Run: headless pygame with SDL's dummy video driver; simulated clock (each Clock.tick advances the game by its frame time, no real sleeping); random seed 0; keys injected as events and as key.get_pressed() state; mouse plan: one left click at the window centre at the start of phase 2, then a move to the lower-right quarter at the start of phase 3.
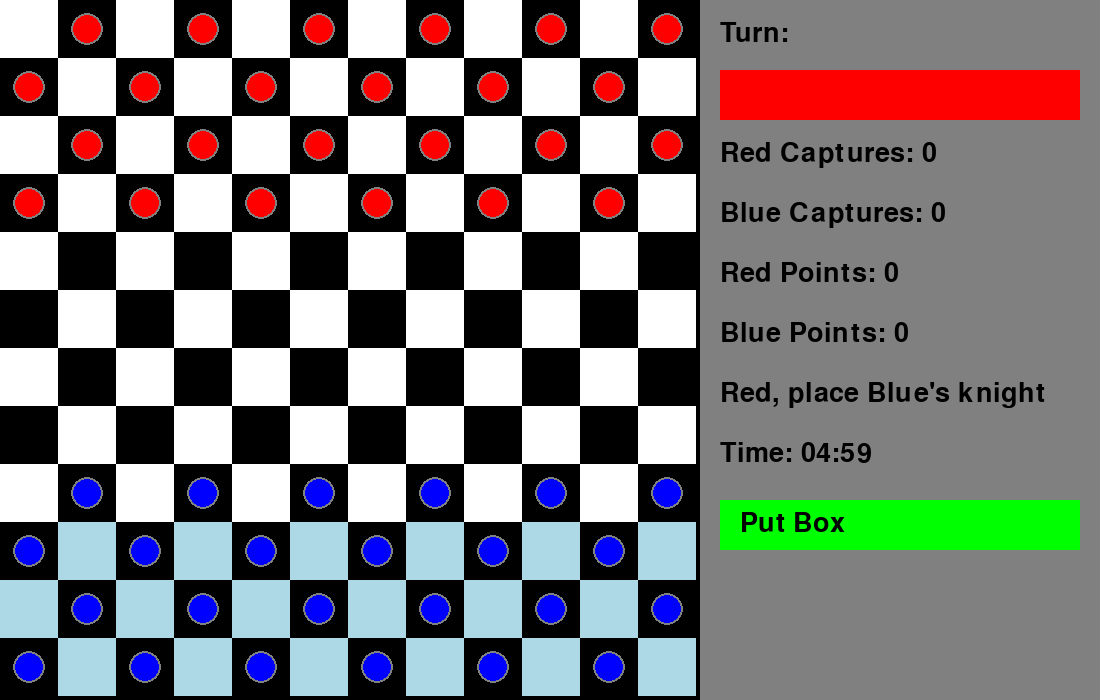
Frame 1 of 4 · flips 1–60 · no input
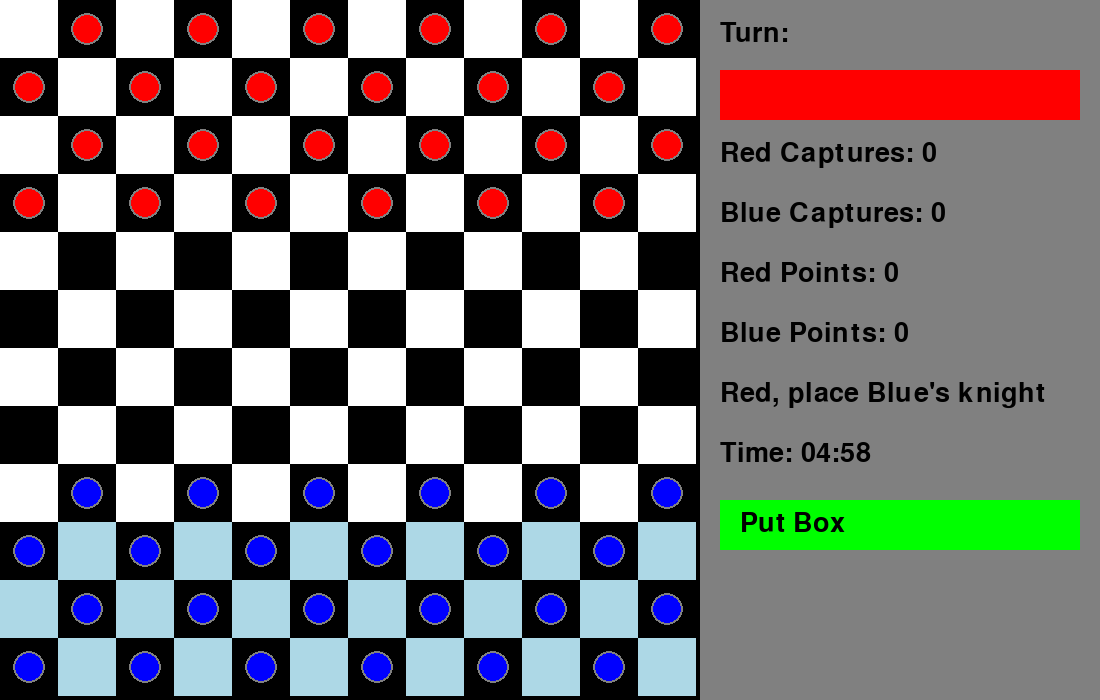
Frame 2 of 4 · flips 61–180 · clicked the window centre · tapped SPACE, RETURN · held RIGHT (→), D
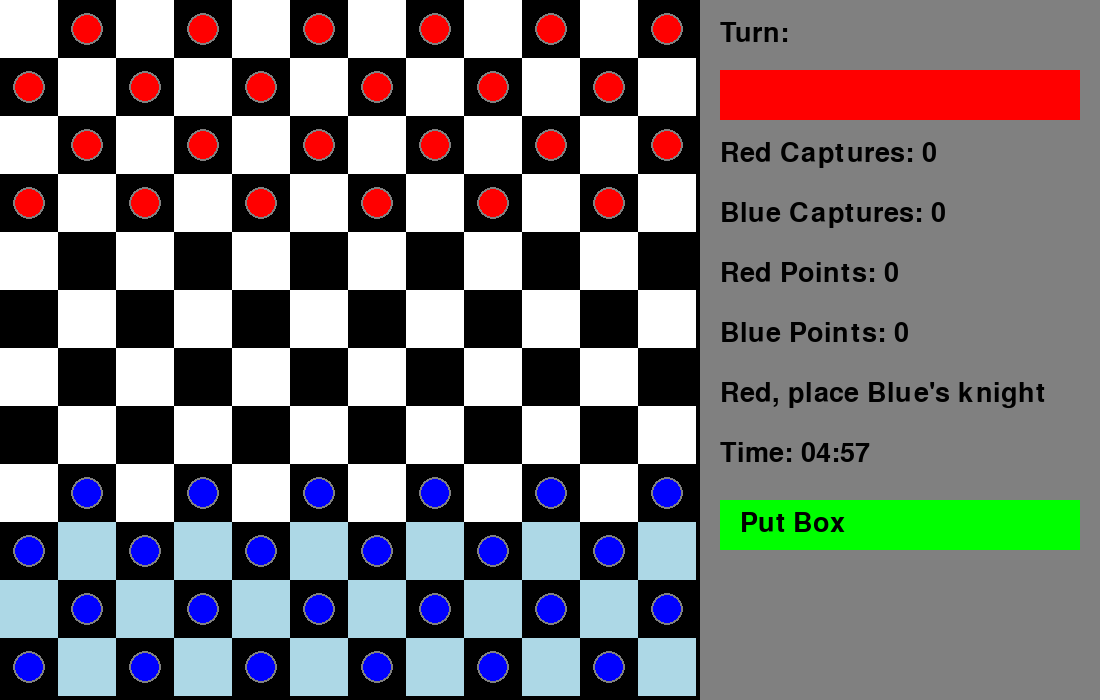
Frame 3 of 4 · flips 181–300 · moved the mouse to the lower-right quarter · held DOWN (↓), S
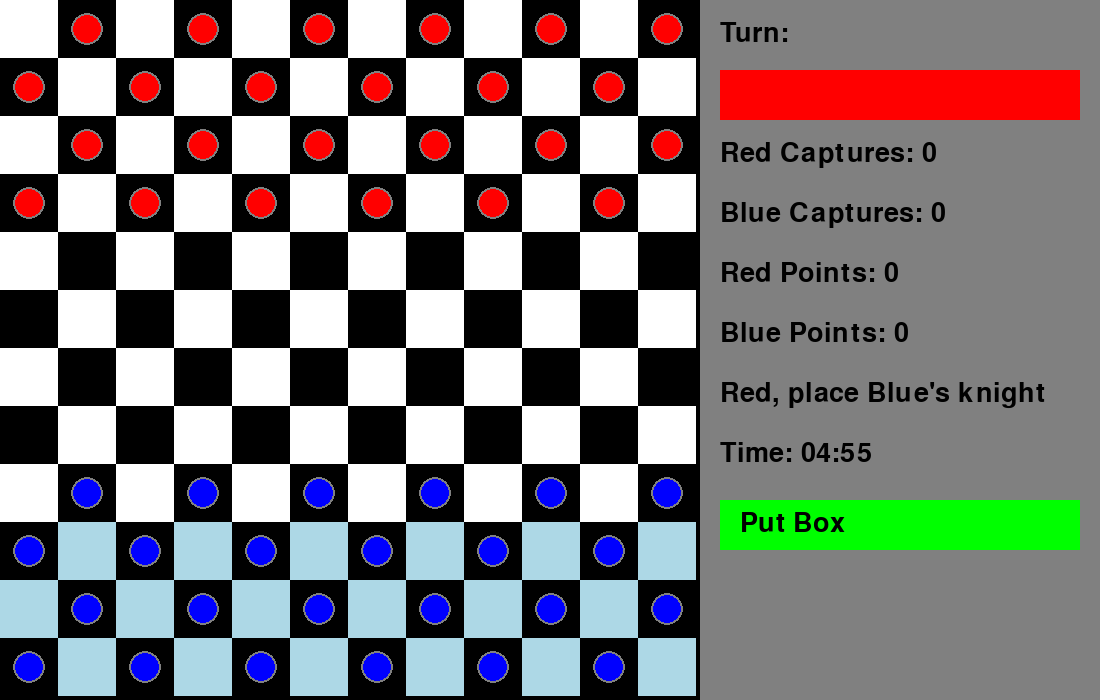
Frame 4 of 4 · flips 301–420 · held LEFT (←), A, UP (↑), W

The pygame program that drew these frames:

import pygame
import sys
import time
import copy

# Initialize Pygame
pygame.init()

# Screen dimensions
BOARD_WIDTH, BOARD_HEIGHT = 700, 700
PANEL_WIDTH = 400
WIDTH, HEIGHT = BOARD_WIDTH + PANEL_WIDTH, BOARD_HEIGHT
ROWS, COLS = 12, 12
SQUARE_SIZE = BOARD_HEIGHT // ROWS

# Colors
WHITE = (255, 255, 255)
BLACK = (0, 0, 0)
RED = (255, 0, 0)
BLUE = (0, 0, 255)
GREY = (128, 128, 128)
GREEN = (0, 255, 0)
YELLOW = (255, 255, 0)
SPECIAL_RED = (255, 105, 180)  # Pink for red player knight
SPECIAL_BLUE = (135, 206, 250)  # Light blue for blue player knight
HIGHLIGHT = (173, 216, 230)  # Light blue for highlighting valid cells
LIGHT_RED = (255, 182, 193)
LIGHT_BLUE = (173, 216, 230)

# Screen setup
WIN = pygame.display.set_mode((WIDTH, HEIGHT))
pygame.display.set_caption('12x12 Checkers Game')


class Piece:
    PADDING = 15
    OUTLINE = 2

    def __init__(self, row, col, color, is_king=False, is_knight=False):
        self.row = row
        self.col = col
        self.color = color
        self.king = is_king
        self.knight = is_knight
        self.x = 0
        self.y = 0
        self.calc_pos()

    # Calculate position of the piece on the board
    def calc_pos(self):
        self.x = SQUARE_SIZE * self.col + SQUARE_SIZE // 2
        self.y = SQUARE_SIZE * self.row + SQUARE_SIZE // 2

    # Draw the piece on the window
    def draw(self, win):
        radius = SQUARE_SIZE // 2 - self.PADDING
        pygame.draw.circle(win, GREY, (self.x, self.y), radius + self.OUTLINE)
        pygame.draw.circle(win, self.color, (self.x, self.y), radius)
        if self.king:
            pygame.draw.circle(win, YELLOW, (self.x, self.y), radius // 2)
        if self.knight:
            pygame.draw.circle(win, GREEN, (self.x, self.y), radius // 3)

    # Move the piece to a new position
    def move(self, row, col):
        self.row = row
        self.col = col
        self.calc_pos()


class Board:
    def __init__(self):
        self.board = []
        self.selected_piece = None
        self.turn = RED
        self.valid_moves = {}
        self.red_captures = 0
        self.blue_captures = 0
        self.red_points = 0
        self.blue_points = 0
        self.red_knight_set = False
        self.blue_knight_set = False
        self.setup_phase = True
        self.winner = None
        self.red_boxes = []
        self.blue_boxes = []
        self.placing_box = False
        self.create_board()
        self.start_time = time.time()  # Start the timer

    # Draw the board squares
    def draw_squares(self, win):
        win.fill(BLACK)
        for row in range(ROWS):
            for col in range(row % 2, COLS, 2):
                pygame.draw.rect(win, WHITE, (row * SQUARE_SIZE, col * SQUARE_SIZE, SQUARE_SIZE, SQUARE_SIZE))

    # Create the initial board setup
    def create_board(self):
        self.board = []
        for row in range(ROWS):
            self.board.append([])
            for col in range(COLS):
                if row % 2 == ((col + 1) % 2):
                    if row < 4:
                        self.board[row].append((Piece(row, col, RED), RED))
                    elif row > 7:
                        self.board[row].append((Piece(row, col, BLUE), BLUE))
                    else:
                        self.board[row].append((0, None))
                else:
                    self.board[row].append((0, None))

        # Knight pieces will be placed during the setup phase
        self.red_knight = Piece(-1, -1, SPECIAL_RED, is_knight=True)
        self.blue_knight = Piece(-1, -1, SPECIAL_BLUE, is_knight=True)

    # Draw the entire board
    def draw(self, win):
        self.draw_squares(win)
        for row in range(ROWS):
            for col in range(COLS):
                piece, color = self.board[row][col]
                if isinstance(piece, int) and piece == 1:
                    if color == RED:
                        pygame.draw.rect(win, LIGHT_RED, (col * SQUARE_SIZE, row * SQUARE_SIZE, SQUARE_SIZE, SQUARE_SIZE))
                    else:
                        pygame.draw.rect(win, LIGHT_BLUE, (col * SQUARE_SIZE, row * SQUARE_SIZE, SQUARE_SIZE, SQUARE_SIZE))
                elif piece != 0:
                    piece.draw(win)
        if self.red_knight_set:
            self.red_knight.draw(win)
        if self.blue_knight_set:
            self.blue_knight.draw(win)
        if self.setup_phase:
            self.highlight_valid_cells(win)
        self.draw_valid_moves(win)
        self.draw_panel(win)

    # Move a piece to a new location on the board
    def move(self, piece, row, col):
        self.board[piece.row][piece.col] = (0, None)  # Clear the old position
        if (piece.color == RED and row == ROWS - 1) or (piece.color == BLUE and row == 0):
            if piece.color == RED:
                self.red_points += 1
            else:
                self.blue_points += 1
            piece.move(-1, -1)  # Move piece off the board
            self.check_winner()
        else:
            self.board[row][col] = (piece, piece.color)  # Move the piece to the new position
            piece.move(row, col)

    # Get the piece at the specified location
    def get_piece(self, row, col):
        piece, color = self.board[row][col]
        return piece

    # Draw valid moves for the selected piece
    def draw_valid_moves(self, win):
        for move in self.valid_moves:
            row, col = move
            pygame.draw.circle(win, GREEN, (col * SQUARE_SIZE + SQUARE_SIZE // 2, row * SQUARE_SIZE + SQUARE_SIZE // 2), 15)

    # Highlight valid cells during the setup phase
    def highlight_valid_cells(self, win):
        if self.turn == RED and not self.blue_knight_set:
            for row in range(ROWS - 3, ROWS):
                for col in range(COLS):
                    if self.board[row][col] == (0, None):
                        pygame.draw.rect(win, HIGHLIGHT, (col * SQUARE_SIZE, row * SQUARE_SIZE, SQUARE_SIZE, SQUARE_SIZE))
        elif self.turn == BLUE and not self.red_knight_set:
            for row in range(3):
                for col in range(COLS):
                    if self.board[row][col] == (0, None):
                        pygame.draw.rect(win, HIGHLIGHT, (col * SQUARE_SIZE, row * SQUARE_SIZE, SQUARE_SIZE, SQUARE_SIZE))

    def select(self, row, col):
        if self.winner:
            return

        # During setup phase
        if self.setup_phase:
            if self.turn == RED and not self.blue_knight_set:
                # Red places the blue knight in rows 9-11 (blue starting area)
                if row >= ROWS - 3 and self.board[row][col] == (0, None):
                    self.board[row][col] = (self.blue_knight, BLUE)
                    self.blue_knight.move(row, col)
                    self.blue_knight_set = True
                    self.turn = BLUE
                    self.computer_place_enemy_knight()
                    return True
            elif self.turn == BLUE and not self.red_knight_set:
                # Blue places the red knight in rows 0-2 (red starting area)
                if row < 3 and self.board[row][col] == (0, None):
                    self.board[row][col] = (self.red_knight, RED)
                    self.red_knight.move(row, col)
                    self.red_knight_set = True
                    self.turn = RED
                    self.setup_phase = False
                    return True
            return False

        # During the game, handle placing blocking boxes
        if self.placing_box:
            if self.board[row][col] == (0, None):
                self.board[row][col] = (1, self.turn)
                if self.turn == RED:
                    self.red_boxes.append(((row, col), 6))
                else:
                    self.blue_boxes.append(((row, col), 6))
                self.placing_box = False
                self.change_turn()
                return True

        # Handle piece movement and selection
        if self.selected_piece:
            result = self._move(row, col)
            if not result:
                self.selected_piece = None
                self.select(row, col)

        piece = self.get_piece(row, col)
        if isinstance(piece, Piece) and (
                piece.color == self.turn or (piece.color == SPECIAL_RED and self.turn == RED) or (
                piece.color == SPECIAL_BLUE and self.turn == BLUE)):
            self.selected_piece = piece
            self.valid_moves = self.get_valid_moves(piece)
            return True

        return False

    def computer_place_enemy_knight(self):
        """
        Computer places the enemy knight during the setup phase.
        """
        if self.turn == BLUE and not self.red_knight_set:
            for row in range(3):
                for col in range(COLS):
                    if self.board[row][col] == (0, None):
                        self.board[row][col] = (self.red_knight, RED)
                        self.red_knight.move(row, col)
                        self.red_knight_set = True
                        self.turn = RED
                        self.setup_phase = False
                        return

    # Execute the movement of a selected piece
    def _move(self, row, col):
        if self.selected_piece and (row, col) in self.valid_moves:
            skipped = self.valid_moves[(row, col)]
            self.move(self.selected_piece, row, col)
            if skipped:
                self.remove(skipped)
            self.change_turn()
            self.check_winner()
        else:
            return False

        return True

    # Change the turn to the other player
    def change_turn(self):
        self.valid_moves = {}
        self.selected_piece = None  # Reset the selected piece after turn change
        if self.turn == RED:
            self.turn = BLUE
        else:
            self.turn = RED
        self.update_boxes()

    # Update the blocking boxes on the board
    def update_boxes(self):
        for i, (position, turns) in enumerate(self.red_boxes[:]):
            if turns > 1:
                self.red_boxes[i] = (position, turns - 1)
            else:
                row, col = position
                self.board[row][col] = (0, None)
                self.red_boxes.pop(i)

        for i, (position, turns) in enumerate(self.blue_boxes[:]):
            if turns > 1:
                self.blue_boxes[i] = (position, turns - 1)
            else:
                row, col = position
                self.board[row][col] = (0, None)
                self.blue_boxes.pop(i)

    # Remove captured pieces from the board
    def remove(self, pieces):
        for piece in pieces:
            if isinstance(piece, Piece):
                if piece.color == RED or piece.color == SPECIAL_RED:
                    self.blue_captures += 1
                else:
                    self.red_captures += 1

                self.board[piece.row][piece.col] = (0, None)

                if piece.knight:
                    # Reset the knight's position if it's a knight
                    piece.move(-1, -1)

    # Get all valid moves for the selected piece
    def get_valid_moves(self, piece):
        moves = {}
        if piece.knight:
            moves.update(self._knight_moves(piece))
        else:
            row = piece.row
            col = piece.col

            if piece.color == BLUE or piece.color == SPECIAL_BLUE or piece.king:
                moves.update(self._traverse_forward(row - 1, max(row - 3, -1), -1, piece.color, col))
            if piece.color == RED or piece.color == SPECIAL_RED or piece.king:
                moves.update(self._traverse_forward(row + 1, min(row + 3, ROWS), 1, piece.color, col))

        return moves

    # Traverse forward to find valid moves
    def _traverse_forward(self, start, stop, step, color, col, skipped=[]):
        moves = {}
        last = []
        for r in range(start, stop, step):
            if col < 0 or col >= COLS:
                break

            current, current_color = self.board[r][col]

            if current == 1:  # Encountered a blocking box
                break

            if current == 0:
                if skipped and not last:
                    break
                elif skipped:
                    moves[(r, col)] = last + skipped
                else:
                    moves[(r, col)] = last

                if last:
                    if step == -1:
                        row = max(r - 3, -1)
                    else:
                        row = min(r + 3, ROWS)
                    moves.update(self._traverse_forward(r + step, row, step, color, col, skipped=last))
                break
            elif isinstance(current, Piece) and current.color == color:
                break
            else:
                last = [current]

        return moves

    # Get valid moves for a knight piece
    def _knight_moves(self, piece):
        moves = {}
        directions = [
            (2, 1), (1, 2), (-1, 2), (-2, 1),
            (-2, -1), (-1, -2), (1, -2), (2, -1)
        ]
        for dr, dc in directions:
            new_row, new_col = piece.row + dr, piece.col + dc
            if 0 <= new_row < ROWS and 0 <= new_col < COLS:
                target, target_color = self.board[new_row][new_col]
                if target == 1:  # Encountered a blocking box
                    continue
                if target == 0 or (isinstance(target, Piece) and target.color != piece.color and not (piece.color == SPECIAL_RED and target.color == RED) and not (piece.color == SPECIAL_BLUE and target.color == BLUE)):
                    if isinstance(target, Piece) and (target.color == piece.color or (piece.color == SPECIAL_RED and target.color == RED) or (piece.color == SPECIAL_BLUE and target.color == BLUE)):
                        continue  # Skip move if the target is a piece of the same color
                    moves[(new_row, new_col)] = [target] if isinstance(target, Piece) else []

        return moves

    # Draw the panel displaying game information
    def draw_panel(self, win):
        panel_x = BOARD_WIDTH
        pygame.draw.rect(win, GREY, (panel_x, 0, PANEL_WIDTH, HEIGHT))
        font = pygame.font.SysFont(None, 40)

        turn_text = font.render("Turn:", True, BLACK)
        win.blit(turn_text, (panel_x + 20, 20))

        color_rect = pygame.Rect(panel_x + 20, 70, PANEL_WIDTH - 40, 50)
        pygame.draw.rect(win, self.turn, color_rect)

        red_captures_text = font.render(f"Red Captures: {self.red_captures}", True, BLACK)
        blue_captures_text = font.render(f"Blue Captures: {self.blue_captures}", True, BLACK)
        win.blit(red_captures_text, (panel_x + 20, 140))
        win.blit(blue_captures_text, (panel_x + 20, 200))

        red_points_text = font.render(f"Red Points: {self.red_points}", True, BLACK)
        blue_points_text = font.render(f"Blue Points: {self.blue_points}", True, BLACK)
        win.blit(red_points_text, (panel_x + 20, 260))
        win.blit(blue_points_text, (panel_x + 20, 320))

        if self.setup_phase:
            if self.turn == RED:
                setup_text = font.render("Red, place Blue's knight", True, BLACK)
            else:
                setup_text = font.render("Blue, place Red's knight", True, BLACK)
            win.blit(setup_text, (panel_x + 20, 380))

        # Display remaining time or winner
        if not self.winner:
            elapsed_time = time.time() - self.start_time
            remaining_time = max(0, int(300 - elapsed_time))
            minutes = int(remaining_time // 60)
            seconds = int(remaining_time % 60)
            time_text = font.render(f"Time: {minutes:02}:{seconds:02}", True, BLACK)
            win.blit(time_text, (panel_x + 20, 440))
        else:
            winner_text = font.render(f"{self.winner} Wins!", True, BLACK)
            win.blit(winner_text, (panel_x + 20, 440))

        # Display box button or winner message
        if not self.winner:
            if (self.turn == RED and not any(turns > 0 for _, turns in self.red_boxes)) or (self.turn == BLUE and not any(turns > 0 for _, turns in self.blue_boxes)):
                box_button = pygame.Rect(panel_x + 20, 500, PANEL_WIDTH - 40, 50)
                pygame.draw.rect(win, GREEN, box_button)
                box_text = font.render("Put Box", True, BLACK)
                win.blit(box_text, (panel_x + 40, 510))
                return box_button
        else:
            winner_text = font.render(f"{self.winner} Wins!", True, BLACK)
            win.blit(winner_text, (panel_x + 20, 440))
            reset_button = pygame.Rect(panel_x + 20, 500, PANEL_WIDTH - 40, 50)
            pygame.draw.rect(win, GREEN, reset_button)
            reset_text = font.render("Reset", True, BLACK)
            win.blit(reset_text, (panel_x + 40, 510))
            return reset_button

        return None

    # Check if there is a winner
    def check_winner(self):
        if self.red_points >= 3:
            self.winner = "Red"
        if self.blue_points >= 3:
            self.winner = "Blue"

        red_pieces = sum(1 for row in self.board for piece, color in row if isinstance(piece, Piece) and (color == RED or color == SPECIAL_RED))
        blue_pieces = sum(1 for row in self.board for piece, color in row if isinstance(piece, Piece) and (color == BLUE or color == SPECIAL_BLUE))

        if red_pieces == 0:
            self.winner = "Blue"
        if blue_pieces == 0:
            self.winner = "Red"

        if red_pieces == 1 and blue_pieces == 1:
            self.winner = "Tie"

        # Check if time has passed
        elapsed_time = time.time() - self.start_time
        if elapsed_time > 300:  # 5 minutes
            if self.red_points > self.blue_points:
                self.winner = "Red"
            elif self.blue_points > self.red_points:
                self.winner = "Blue"
            else:
                if self.red_captures > self.blue_captures:
                    self.winner = "Red"
                elif self.blue_captures > self.red_captures:
                    self.winner = "Blue"
                else:
                    self.winner = "Tie"

        return self.winner

    # Reset the board to the initial state
    def reset(self):
        self.__init__()
        self.start_time = time.time()  # Reset the timer

    # Get all valid moves for a given color
    def get_all_valid_moves(self, color):
        moves = []
        for row in self.board:
            for piece, _ in row:
                if isinstance(piece, Piece) and piece.color == color:
                    valid_moves = self.get_valid_moves(piece)
                    for move, skipped in valid_moves.items():
                        moves.append((piece, move, skipped))
        return moves

    def get_pieces_in_danger(self, opponent_color):
        pieces_in_danger = []
        for row in self.board:
            for piece, color in row:
                if isinstance(piece, Piece) and piece.color == opponent_color:
                    valid_moves = self.get_valid_moves(piece)
                    for move, skipped in valid_moves.items():
                        if skipped:
                            pieces_in_danger.append(piece)
                            break
        return pieces_in_danger

    # Create a copy of the board
    def copy(self):
        new_board = copy.deepcopy(self)
        return new_board


def evaluate(board):
    """
    Evaluate the board and return a score.
    """
    # Basic evaluation based on points
    score = board.blue_points - board.red_points

    # Additional heuristic: consider piece safety
    for row in board.board:
        for piece, color in row:
            if isinstance(piece, Piece):
                # Penalize if a computer piece is in danger
                if piece.color == BLUE:
                    if piece in board.get_pieces_in_danger(RED):
                        score -= 2  # Subtract a higher penalty for pieces in danger
                # Reward if an opponent piece is in danger
                elif piece.color == RED:
                    if piece in board.get_pieces_in_danger(BLUE):
                        score += 1  # Add reward for opponent pieces in danger

    return score




def minimax(board, depth, alpha, beta, maximizing_player):
    if depth == 0 or board.winner:
        return evaluate(board), None

    valid_moves = board.get_all_valid_moves(board.turn)

    if maximizing_player:
        max_eval = float('-inf')
        best_move = None
        for move in valid_moves:
            temp_board = board.copy()
            piece, move_pos, skipped = move
            if skipped:
                temp_board.remove(skipped)
            temp_board.change_turn()
            eval, _ = minimax(temp_board, depth - 1, alpha, beta, False)
            if eval > max_eval:
                max_eval = eval
                best_move = move
            alpha = max(alpha, eval)
            if beta <= alpha:
                break
        return max_eval, best_move
    else:
        min_eval = float('inf')
        best_move = None
        for move in valid_moves:
            temp_board = board.copy()
            piece, move_pos, skipped = move
            if skipped:
                temp_board.remove(skipped)
            temp_board.change_turn()
            eval, _ = minimax(temp_board, depth - 1, alpha, beta, True)
            if eval < min_eval:
                min_eval = eval
                best_move = move
            beta = min(beta, eval)
            if beta <= alpha:
                break
        return min_eval, best_move


def place_enemy_knight(board):
    """
    Place the enemy knight during the setup phase.
    """
    if board.turn == RED and not board.blue_knight_set:
        for row in range(ROWS - 3, ROWS):
            for col in range(COLS):
                if board.board[row][col] == (0, None):
                    board.board[row][col] = (board.blue_knight, BLUE)
                    board.blue_knight.move(row, col)
                    board.blue_knight_set = True
                    board.turn = BLUE
                    return
    elif board.turn == BLUE and not board.red_knight_set:
        for row in range(3):
            for col in range(COLS):
                if board.board[row][col] == (0, None):
                    board.board[row][col] = (board.red_knight, RED)
                    board.red_knight.move(row, col)
                    board.red_knight_set = True
                    board.turn = RED
                    board.setup_phase = False
                    return


# Main game loop
def main():
    run = True
    clock = pygame.time.Clock()
    board = Board()
    action_button = None

    while run:
        clock.tick(60)

        # Check the winner based on time
        board.check_winner()

        # Computer's turn to place the knight during setup phase
        if board.turn == BLUE and board.setup_phase and not board.blue_knight_set:
            board.computer_place_enemy_knight()

        # Computer's turn to make a move
        if board.turn == BLUE and not board.setup_phase and not board.winner:
            _, best_move = minimax(board, 3, float('-inf'), float('inf'), True)
            if best_move:
                piece, move_pos, skipped = best_move
                board.move(piece, move_pos[0], move_pos[1])
                if skipped:
                    board.remove(skipped)
                board.change_turn()

        # Event handling
        for event in pygame.event.get():
            if event.type == pygame.QUIT:
                run = False

            if event.type == pygame.MOUSEBUTTONDOWN:
                pos = pygame.mouse.get_pos()
                if board.winner:
                    if action_button and action_button.collidepoint(pos):
                        board.reset()
                        continue
                elif pos[0] < BOARD_WIDTH and board.turn == RED:
                    row, col = pos[1] // SQUARE_SIZE, pos[0] // SQUARE_SIZE
                    board.select(row, col)
                elif action_button and action_button.collidepoint(pos) and not board.winner:
                    board.placing_box = True

        # Draw the board and update the display
        board.draw(WIN)
        action_button = board.draw_panel(WIN)
        pygame.display.update()

    pygame.quit()
    sys.exit()

# Entry point of the script
if __name__ == "__main__":
    main()
